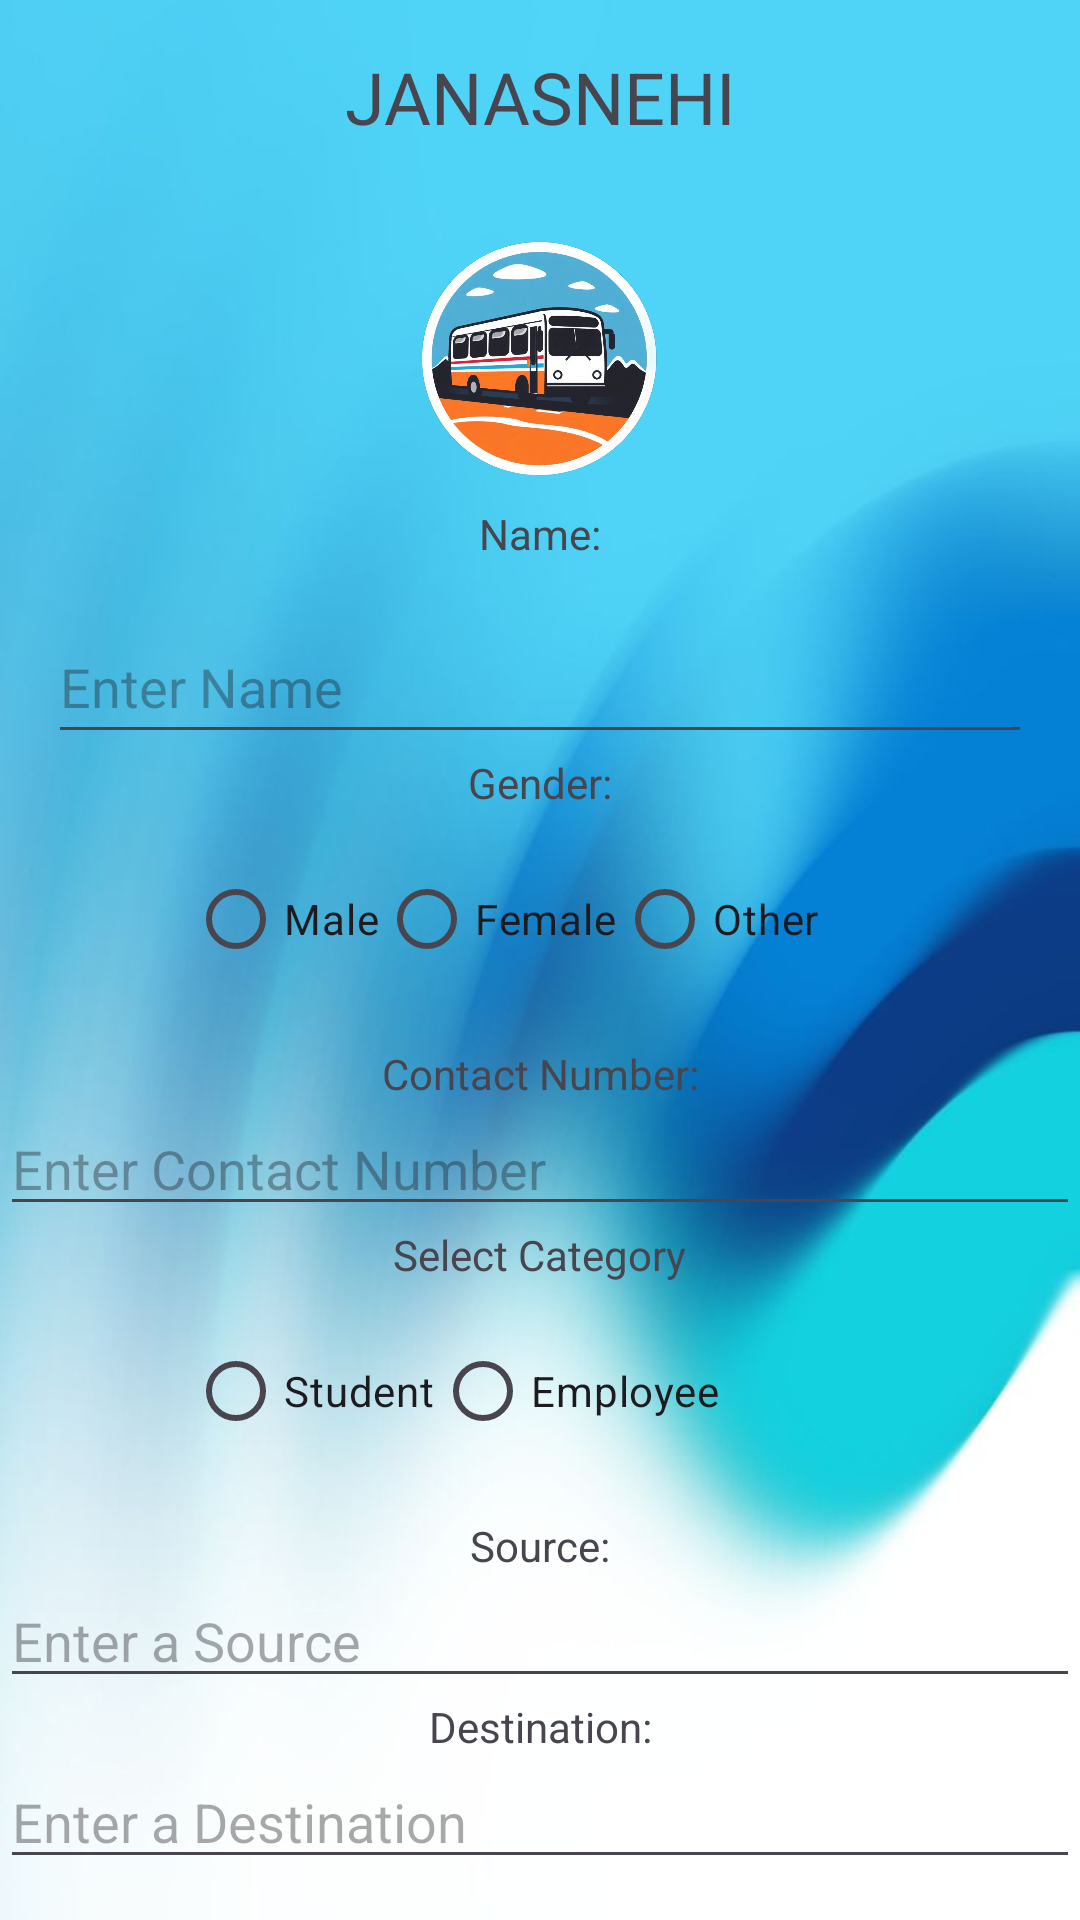

Produce the Android XML layout that renders to this screen, including the resource entries it uses.
<!-- AndroidManifest.xml: application theme Theme.BusPass -->
<!-- res/layout/activity_janasnehi.xml -->
<?xml version="1.0" encoding="utf-8"?>
<androidx.constraintlayout.widget.ConstraintLayout xmlns:android="http://schemas.android.com/apk/res/android"
    xmlns:app="http://schemas.android.com/apk/res-auto"
    xmlns:tools="http://schemas.android.com/tools"
    android:id="@+id/main"
    android:layout_width="match_parent"
    android:layout_height="match_parent"
    tools:context=".cct"
    android:background="@drawable/wb_bg">

    <TextView
        android:id="@+id/tv_cct"
        android:layout_width="wrap_content"
        android:layout_height="wrap_content"
        android:text="JANASNEHI"
        android:textSize="24sp"
        app:layout_constraintTop_toTopOf="parent"
        app:layout_constraintStart_toStartOf="parent"
        app:layout_constraintEnd_toEndOf="parent"
        android:layout_marginTop="16dp"
        android:gravity="center" />

    <ImageView
        android:id="@+id/profile_image"
        android:layout_width="100dp"
        android:layout_height="100dp"
        android:contentDescription="profile_picture"
        android:src="@drawable/bus_logo"
        app:layout_constraintTop_toBottomOf="@+id/tv_cct"
        app:layout_constraintStart_toStartOf="parent"
        app:layout_constraintEnd_toEndOf="parent"
        android:layout_marginTop="20dp"
        tools:ignore="MissingConstraints" />

    <TextView
        android:id="@+id/tv_name"
        android:layout_width="wrap_content"
        android:layout_height="wrap_content"
        android:text="Name:"
        app:layout_constraintTop_toBottomOf="@+id/profile_image"
        app:layout_constraintStart_toStartOf="parent"
        app:layout_constraintEnd_toEndOf="parent" />

    <EditText
        android:id="@+id/et_name"
        android:layout_width="0dp"
        android:layout_height="48dp"
        android:layout_margin="16dp"
        android:ems="10"
        android:inputType="text"
        android:hint="Enter Name"
        app:layout_constraintTop_toBottomOf="@+id/tv_name"
        app:layout_constraintEnd_toEndOf="parent"
        app:layout_constraintStart_toStartOf="parent" />

    <TextView
        android:id="@+id/tv_gender"
        android:layout_width="wrap_content"
        android:layout_height="wrap_content"
        android:text="Gender:"
        app:layout_constraintTop_toBottomOf="@+id/et_name"
        app:layout_constraintStart_toStartOf="parent"
        app:layout_constraintEnd_toEndOf="parent" />

    <RadioGroup
        android:id="@+id/rg_gender"
        android:layout_width="235dp"
        android:layout_height="66dp"
        android:layout_marginTop="12dp"
        android:orientation="horizontal"
        app:layout_constraintTop_toBottomOf="@+id/tv_gender"
        app:layout_constraintStart_toStartOf="parent"
        app:layout_constraintEnd_toEndOf="parent">

        <RadioButton
            android:id="@+id/rb_male"
            android:layout_width="wrap_content"
            android:layout_height="wrap_content"
            android:text="Male" />

        <RadioButton
            android:id="@+id/rb_female"
            android:layout_width="wrap_content"
            android:layout_height="wrap_content"
            android:text="Female" />

        <RadioButton
            android:id="@+id/rb_other"
            android:layout_width="wrap_content"
            android:layout_height="wrap_content"
            android:text="Other" />
    </RadioGroup>

    <TextView
        android:id="@+id/tv_contact"
        android:layout_width="wrap_content"
        android:layout_height="wrap_content"
        android:text="Contact Number:"
        app:layout_constraintTop_toBottomOf="@+id/rg_gender"
        app:layout_constraintStart_toStartOf="parent"
        app:layout_constraintEnd_toEndOf="parent" />

    <EditText
        android:id="@+id/et_contact"
        android:layout_width="0dp"
        android:layout_height="wrap_content"
        android:ems="10"
        android:inputType="number"
        android:hint="Enter Contact Number"
        app:layout_constraintTop_toBottomOf="@+id/tv_contact"
        app:layout_constraintEnd_toEndOf="parent"
        app:layout_constraintStart_toStartOf="parent" />

    <TextView
        android:id="@+id/tv_category"
        android:layout_width="wrap_content"
        android:layout_height="wrap_content"
        android:text="Select Category"
        app:layout_constraintTop_toBottomOf="@+id/et_contact"
        app:layout_constraintStart_toStartOf="parent"
        app:layout_constraintEnd_toEndOf="parent" />

    <RadioGroup
        android:id="@+id/rg_category"
        android:layout_width="235dp"
        android:layout_height="66dp"
        android:layout_marginTop="12dp"
        android:orientation="horizontal"
        app:layout_constraintTop_toBottomOf="@+id/tv_category"
        app:layout_constraintStart_toStartOf="parent"
        app:layout_constraintEnd_toEndOf="parent">

        <RadioButton
            android:id="@+id/rb_student"
            android:layout_width="wrap_content"
            android:layout_height="wrap_content"
            android:text="Student" />

        <RadioButton
            android:id="@+id/rb_employee"
            android:layout_width="wrap_content"
            android:layout_height="wrap_content"
            android:text="Employee" />
    </RadioGroup>

    <TextView
        android:id="@+id/tv_source"
        android:layout_width="wrap_content"
        android:layout_height="wrap_content"
        android:text="Source:"
        app:layout_constraintTop_toBottomOf="@+id/rg_category"
        app:layout_constraintStart_toStartOf="parent"
        app:layout_constraintEnd_toEndOf="parent" />

    <EditText
        android:id="@+id/et_source"
        android:layout_width="0dp"
        android:layout_height="wrap_content"
        android:ems="10"
        android:inputType="text"
        android:hint="Enter a Source"
        app:layout_constraintTop_toBottomOf="@+id/tv_source"
        app:layout_constraintEnd_toEndOf="parent"
        app:layout_constraintStart_toStartOf="parent" />

    <TextView
        android:id="@+id/tv_destination"
        android:layout_width="wrap_content"
        android:layout_height="wrap_content"
        android:text="Destination:"
        app:layout_constraintTop_toBottomOf="@+id/et_source"
        app:layout_constraintStart_toStartOf="parent"
        app:layout_constraintEnd_toEndOf="parent" />

    <EditText
        android:id="@+id/et_destination"
        android:layout_width="0dp"
        android:layout_height="wrap_content"
        android:ems="10"
        android:inputType="text"
        android:hint="Enter a Destination"
        app:layout_constraintTop_toBottomOf="@+id/tv_destination"
        app:layout_constraintEnd_toEndOf="parent"
        app:layout_constraintStart_toStartOf="parent" />

    <Button
        android:id="@+id/button1"
        android:layout_width="wrap_content"
        android:layout_height="wrap_content"
        android:text="Submit"
        app:layout_constraintTop_toBottomOf="@+id/et_destination"
        app:layout_constraintStart_toStartOf="parent"
        app:layout_constraintEnd_toEndOf="parent"
        android:layout_marginTop="36dp"
        android:backgroundTint="@color/button_color"
        android:fontFamily="sans-serif-medium"
        tools:ignore="ExtraText" />

</androidx.constraintlayout.widget.ConstraintLayout>
<!-- resources referenced by this layout -->
<resources>
  <color name="button_color">#030047</color>
  <!-- drawable bus_logo: png bitmap (drawable, 176795 bytes) -->
  <!-- drawable wb_bg: jpeg bitmap (drawable, 25121 bytes) -->
  <style name="Theme.BusPass" parent="Base.Theme.BusPass" />
  <style name="Base.Theme.BusPass" parent="Theme.Material3.DayNight.NoActionBar">
          
          
      </style>
</resources>
